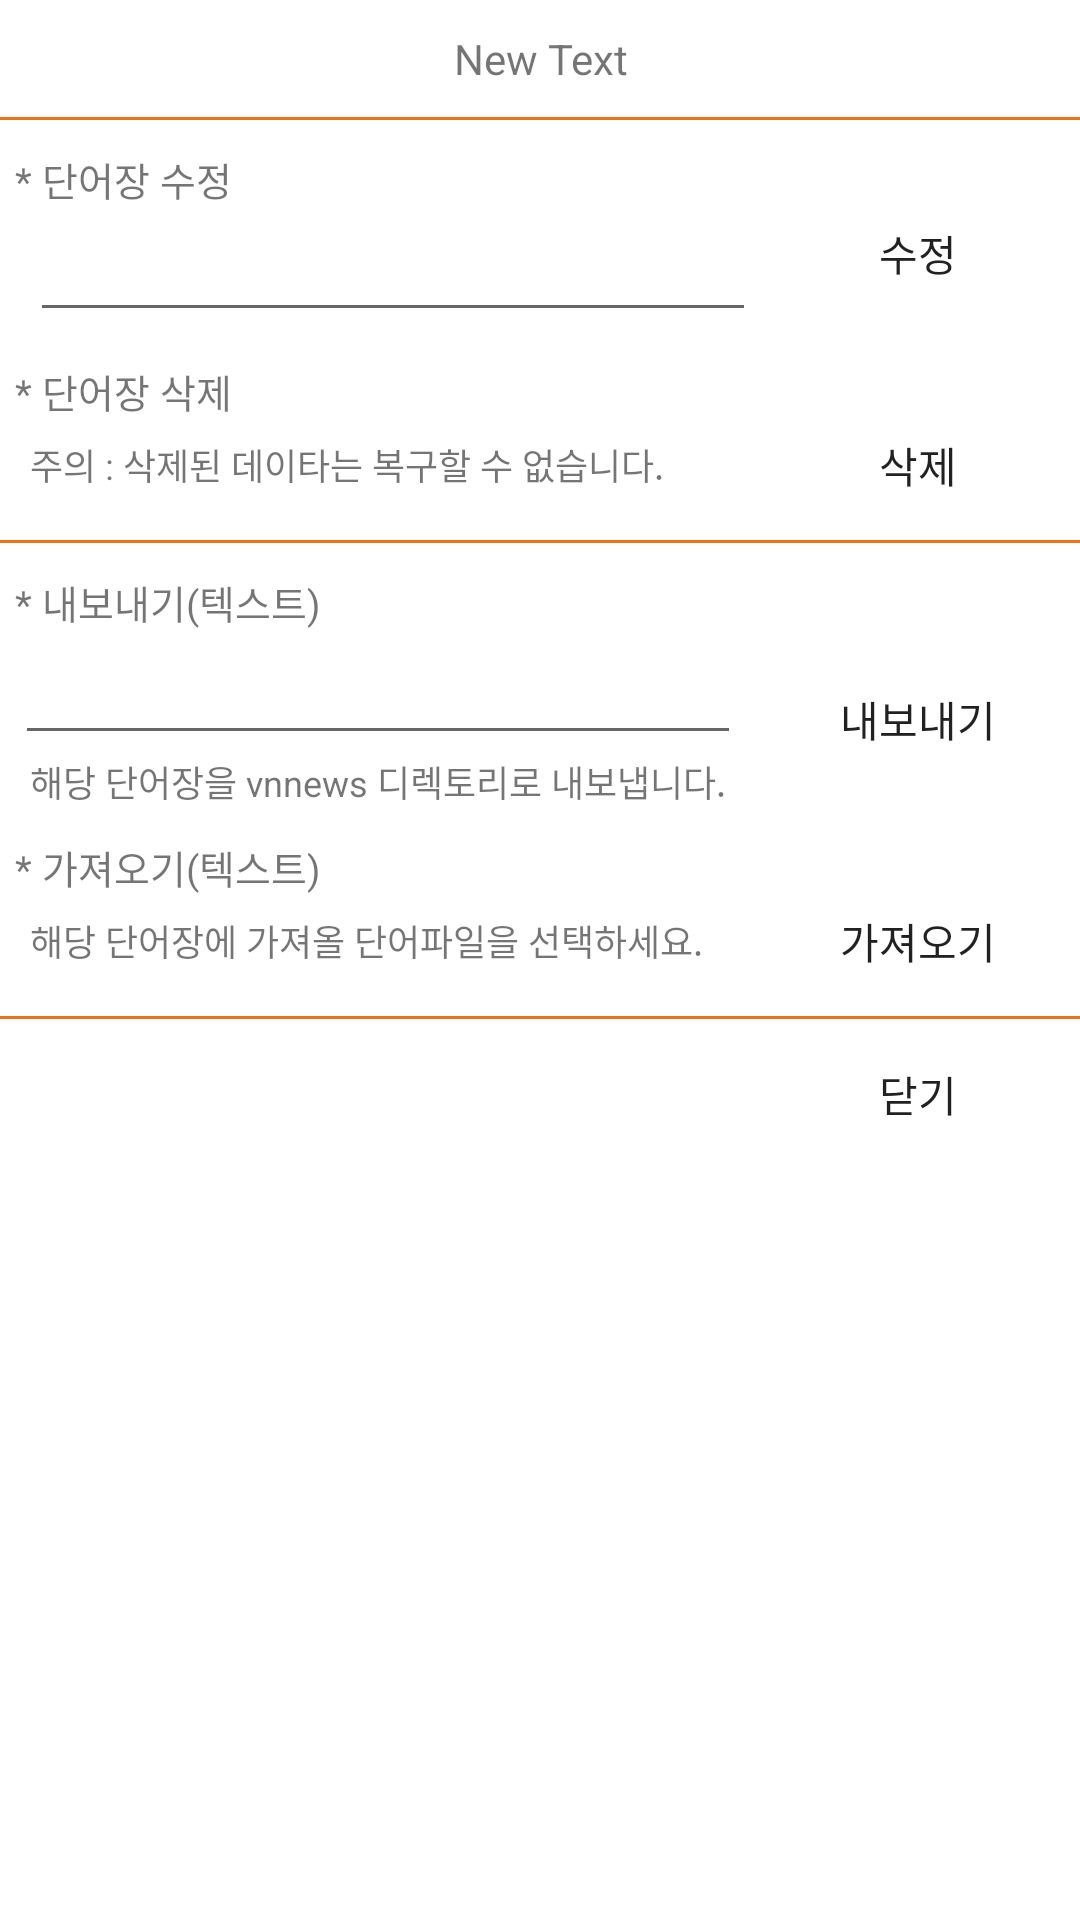

Produce the Android XML layout that renders to this screen, including the resource entries it uses.
<!-- AndroidManifest.xml: application theme AppTheme -->
<!-- res/layout/dialog_category_iud.xml -->
<?xml version="1.0" encoding="utf-8"?>
<LinearLayout xmlns:android="http://schemas.android.com/apk/res/android"
    android:orientation="vertical" android:layout_width="match_parent"
    android:layout_height="match_parent">

    <TextView
        android:layout_width="match_parent"
        android:layout_height="wrap_content"
        android:text="New Text"
        android:id="@+id/my_d_category_tv_category"
        android:layout_gravity="center"
        android:layout_alignParentTop="true"
        android:layout_marginTop="10dp"
        android:layout_marginBottom="10dp"
        android:gravity="center"
        android:textSize="14dp" />

    <LinearLayout
        android:orientation="horizontal"
        android:layout_width="match_parent"
        android:layout_height="1dp"
        android:background="@color/my_divider"
        android:layout_alignParentTop="true"
        android:id="@+id/linearLayout2" />

    <TextView
        android:layout_width="wrap_content"
        android:layout_height="wrap_content"
        android:text="* 단어장 수정"
        android:id="@+id/textView2"
        android:layout_alignParentBottom="true"
        android:layout_alignParentLeft="true"
        android:layout_alignParentStart="true"
        android:layout_marginLeft="5dp"
        android:layout_marginTop="10dp"
        android:textSize="13dp" />

    <RelativeLayout
        android:layout_width="match_parent"
        android:layout_height="wrap_content">

        <EditText
            android:layout_width="wrap_content"
            android:layout_height="wrap_content"
            android:id="@+id/my_d_category_et_upd"
            android:layout_centerVertical="true"
            android:layout_centerHorizontal="true"
            android:layout_alignParentLeft="true"
            android:layout_toLeftOf="@+id/my_d_category_b_upd"
            android:layout_marginLeft="10dp" />

        <Button
            android:layout_width="wrap_content"
            android:layout_height="30dp"
            android:text="수정"
            android:id="@+id/my_d_category_b_upd"
            android:layout_gravity="center_horizontal"
            android:layout_alignParentRight="true"
            android:background="@drawable/my_button"
            android:layout_marginRight="10dp"
            android:layout_marginLeft="10dp" />

    </RelativeLayout>

    <TextView
        android:layout_width="wrap_content"
        android:layout_height="wrap_content"
        android:text="* 단어장 삭제"
        android:id="@+id/textView3"
        android:layout_marginLeft="5dp"
        android:layout_marginTop="10dp"
        android:textSize="13dp" />

    <RelativeLayout
        android:layout_width="match_parent"
        android:layout_height="wrap_content" >

        <TextView
            android:layout_width="wrap_content"
            android:layout_height="wrap_content"
            android:text="주의 : 삭제된 데이타는 복구할 수 없습니다."
            android:id="@+id/textView5"
            android:layout_centerInParent="true"
            android:layout_alignParentLeft="true"
            android:layout_toLeftOf="@+id/my_d_category_b_del"
            android:layout_marginLeft="10dp"
            android:textSize="12dp" />

        <Button
            android:layout_width="wrap_content"
            android:layout_height="30dp"
            android:text="삭제"
            android:id="@+id/my_d_category_b_del"
            android:layout_gravity="center_horizontal"
            android:layout_alignParentRight="true"
            android:layout_centerInParent="true"
            android:background="@drawable/my_button"
            android:layout_marginRight="10dp"
            android:layout_marginLeft="10dp" />
    </RelativeLayout>

    <LinearLayout
        android:orientation="horizontal"
        android:layout_width="match_parent"
        android:layout_height="1dp"
        android:background="@color/my_divider"
        android:layout_alignParentTop="true"
        android:id="@+id/linearLayout"
        android:layout_marginTop="10dp" />

    <TextView
        android:layout_width="wrap_content"
        android:layout_height="wrap_content"
        android:text="* 내보내기(텍스트)"
        android:id="@+id/textView9"
        android:layout_marginLeft="5dp"
        android:layout_marginTop="10dp"
        android:textSize="13dp" />

    <RelativeLayout
        android:layout_width="match_parent"
        android:layout_height="wrap_content" >

        <RelativeLayout
            android:layout_width="match_parent"
            android:layout_height="wrap_content"
            android:layout_alignParentLeft="true"
            android:layout_toLeftOf="@+id/my_dc__b_save">

            <EditText
                android:layout_width="match_parent"
                android:layout_height="wrap_content"
                android:id="@+id/my_dc_et_voc_name"
                android:layout_centerVertical="true"
                android:layout_centerHorizontal="true"
                android:layout_alignParentLeft="false"
                android:layout_marginLeft="10dp"
                android:layout_alignParentTop="true" />

            <TextView
                android:layout_width="wrap_content"
                android:layout_height="wrap_content"
                android:text="해당 단어장을 vnnews 디렉토리로 내보냅니다."
                android:id="@+id/textView10"
                android:layout_centerInParent="true"
                android:layout_alignParentLeft="true"
                android:layout_marginLeft="10dp"
                android:textSize="12dp"
                android:layout_alignParentBottom="false"
                android:layout_below="@+id/my_dc_et_voc_name" />
        </RelativeLayout>

        <Button
            android:layout_width="wrap_content"
            android:layout_height="30dp"
            android:text="내보내기"
            android:id="@+id/my_dc__b_save"
            android:layout_gravity="center_horizontal"
            android:layout_alignParentRight="true"
            android:layout_centerInParent="true"
            android:background="@drawable/my_button"
            android:layout_marginRight="10dp"
            android:layout_marginLeft="10dp" />
    </RelativeLayout>

    <TextView
        android:layout_width="wrap_content"
        android:layout_height="wrap_content"
        android:text="* 가져오기(텍스트)"
        android:id="@+id/textView6"
        android:layout_marginLeft="5dp"
        android:layout_marginTop="10dp"
        android:textSize="13dp" />

    <RelativeLayout
        android:layout_width="match_parent"
        android:layout_height="wrap_content" >

        <TextView
            android:layout_width="wrap_content"
            android:layout_height="wrap_content"
            android:text="해당 단어장에 가져올 단어파일을 선택하세요."
            android:id="@+id/textView8"
            android:layout_centerInParent="true"
            android:layout_alignParentLeft="true"
            android:layout_toLeftOf="@+id/my_d_category_b_upload"
            android:layout_marginLeft="10dp"
            android:textSize="12dp" />

        <Button
            android:layout_width="wrap_content"
            android:layout_height="30dp"
            android:text="가져오기"
            android:id="@+id/my_d_category_b_upload"
            android:layout_gravity="center_horizontal"
            android:layout_alignParentRight="true"
            android:layout_centerInParent="true"
            android:background="@drawable/my_button"
            android:layout_marginRight="10dp"
            android:layout_marginLeft="10dp" />
    </RelativeLayout>

    <RelativeLayout
        android:layout_width="match_parent"
        android:layout_height="wrap_content"></RelativeLayout>

    <LinearLayout
        android:orientation="horizontal"
        android:layout_width="match_parent"
        android:layout_height="1dp"
        android:background="@color/my_divider"
        android:layout_alignParentTop="true"
        android:id="@+id/linearLayout3"
        android:layout_marginTop="10dp" />

    <Button
        android:layout_width="wrap_content"
        android:layout_height="30dp"
        android:text="닫기"
        android:id="@+id/my_d_category_b_close"
        android:layout_gravity="right"
        android:layout_alignParentRight="true"
        android:layout_centerInParent="true"
        android:background="@drawable/my_button"
        android:layout_marginRight="10dp"
        android:layout_marginTop="10dp"
        android:layout_marginBottom="10dp" />

</LinearLayout>
<!-- resources referenced by this layout -->
<resources>
  <color name="my_divider">#f17116</color>
</resources>
